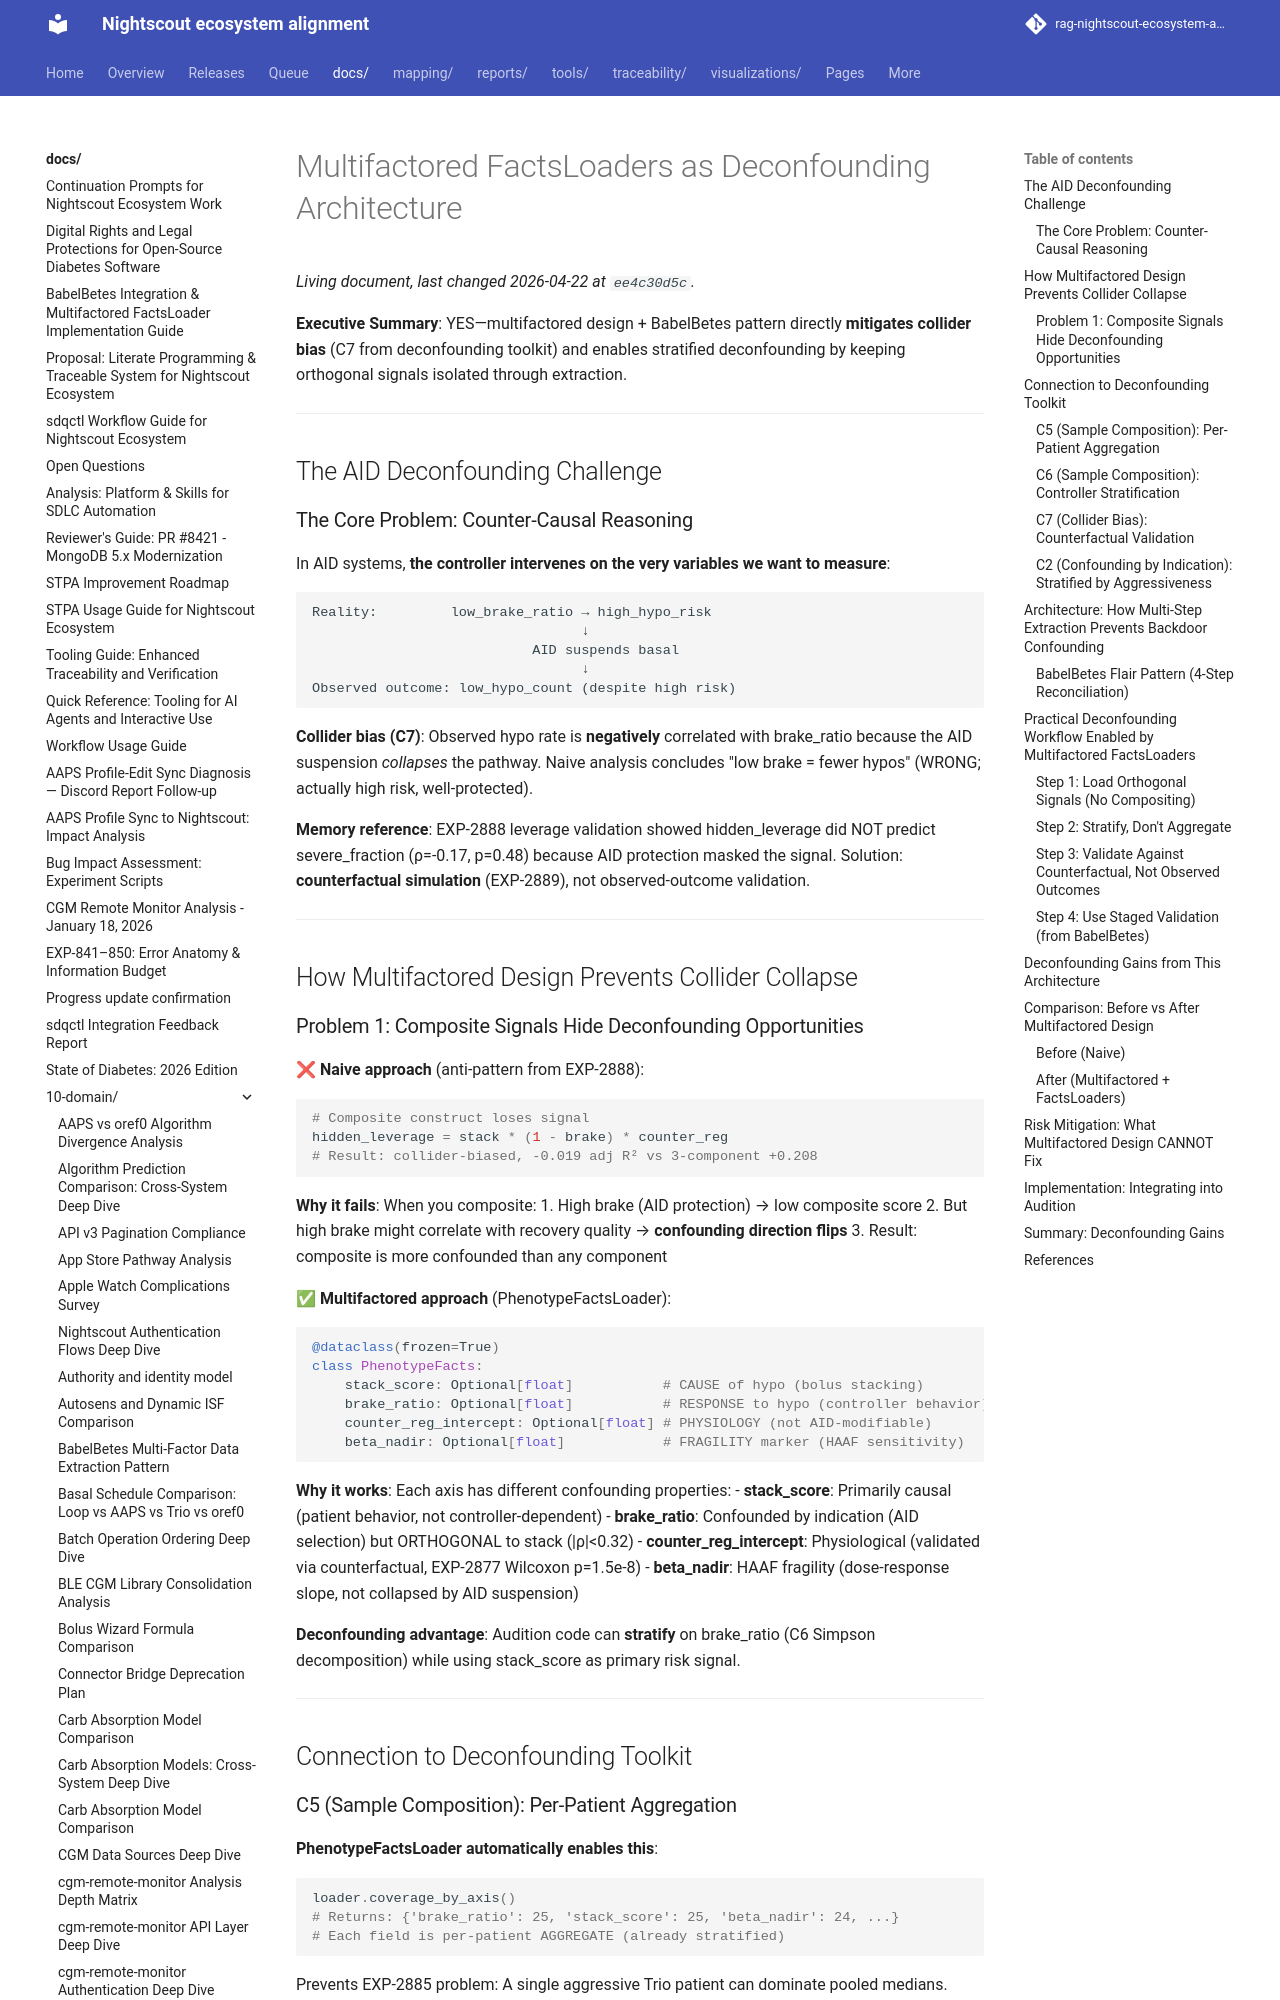

repository: bewest/rag-nightscout-ecosystem-alignment · page: docs/10-domain/multifactored-factsloaders-deconfounding-architecture.html · generator: mkdocs

# Multifactored FactsLoaders as Deconfounding Architecture

**Executive Summary**: YES—multifactored design + BabelBetes pattern directly **mitigates collider bias** (C7 from deconfounding toolkit) and enables stratified deconfounding by keeping orthogonal signals isolated through extraction.

---

## The AID Deconfounding Challenge

### The Core Problem: Counter-Causal Reasoning

In AID systems, **the controller intervenes on the very variables we want to measure**:

```
Reality:         low_brake_ratio → high_hypo_risk
                                 ↓
                           AID suspends basal
                                 ↓
Observed outcome: low_hypo_count (despite high risk)
```

**Collider bias (C7)**: Observed hypo rate is **negatively** correlated with brake_ratio because the AID suspension *collapses* the pathway. Naive analysis concludes "low brake = fewer hypos" (WRONG; actually high risk, well-protected).

**Memory reference**: EXP-2888 leverage validation showed hidden_leverage did NOT predict severe_fraction (ρ=-0.17, p=0.48) because AID protection masked the signal. Solution: **counterfactual simulation** (EXP-2889), not observed-outcome validation.

---

## How Multifactored Design Prevents Collider Collapse

### Problem 1: Composite Signals Hide Deconfounding Opportunities

❌ **Naive approach** (anti-pattern from EXP-2888):
```python
# Composite construct loses signal
hidden_leverage = stack * (1 - brake) * counter_reg
# Result: collider-biased, -0.019 adj R² vs 3-component +0.208
```

**Why it fails**: When you composite:
1. High brake (AID protection) → low composite score
2. But high brake might correlate with recovery quality → **confounding direction flips**
3. Result: composite is more confounded than any component

✅ **Multifactored approach** (PhenotypeFactsLoader):
```python
@dataclass(frozen=True)
class PhenotypeFacts:
    stack_score: Optional[float]           # CAUSE of hypo (bolus stacking)
    brake_ratio: Optional[float]           # RESPONSE to hypo (controller behavior)
    counter_reg_intercept: Optional[float] # PHYSIOLOGY (not AID-modifiable)
    beta_nadir: Optional[float]            # FRAGILITY marker (HAAF sensitivity)
```

**Why it works**: Each axis has different confounding properties:
- **stack_score**: Primarily causal (patient behavior, not controller-dependent)
- **brake_ratio**: Confounded by indication (AID selection) but ORTHOGONAL to stack (|ρ|<0.32)
- **counter_reg_intercept**: Physiological (validated via counterfactual, EXP-2877 Wilcoxon p=1.5e-8)
- **beta_nadir**: HAAF fragility (dose-response slope, not collapsed by AID suspension)

**Deconfounding advantage**: Audition code can **stratify** on brake_ratio (C6 Simpson decomposition) while using stack_score as primary risk signal.

---

## Connection to Deconfounding Toolkit
